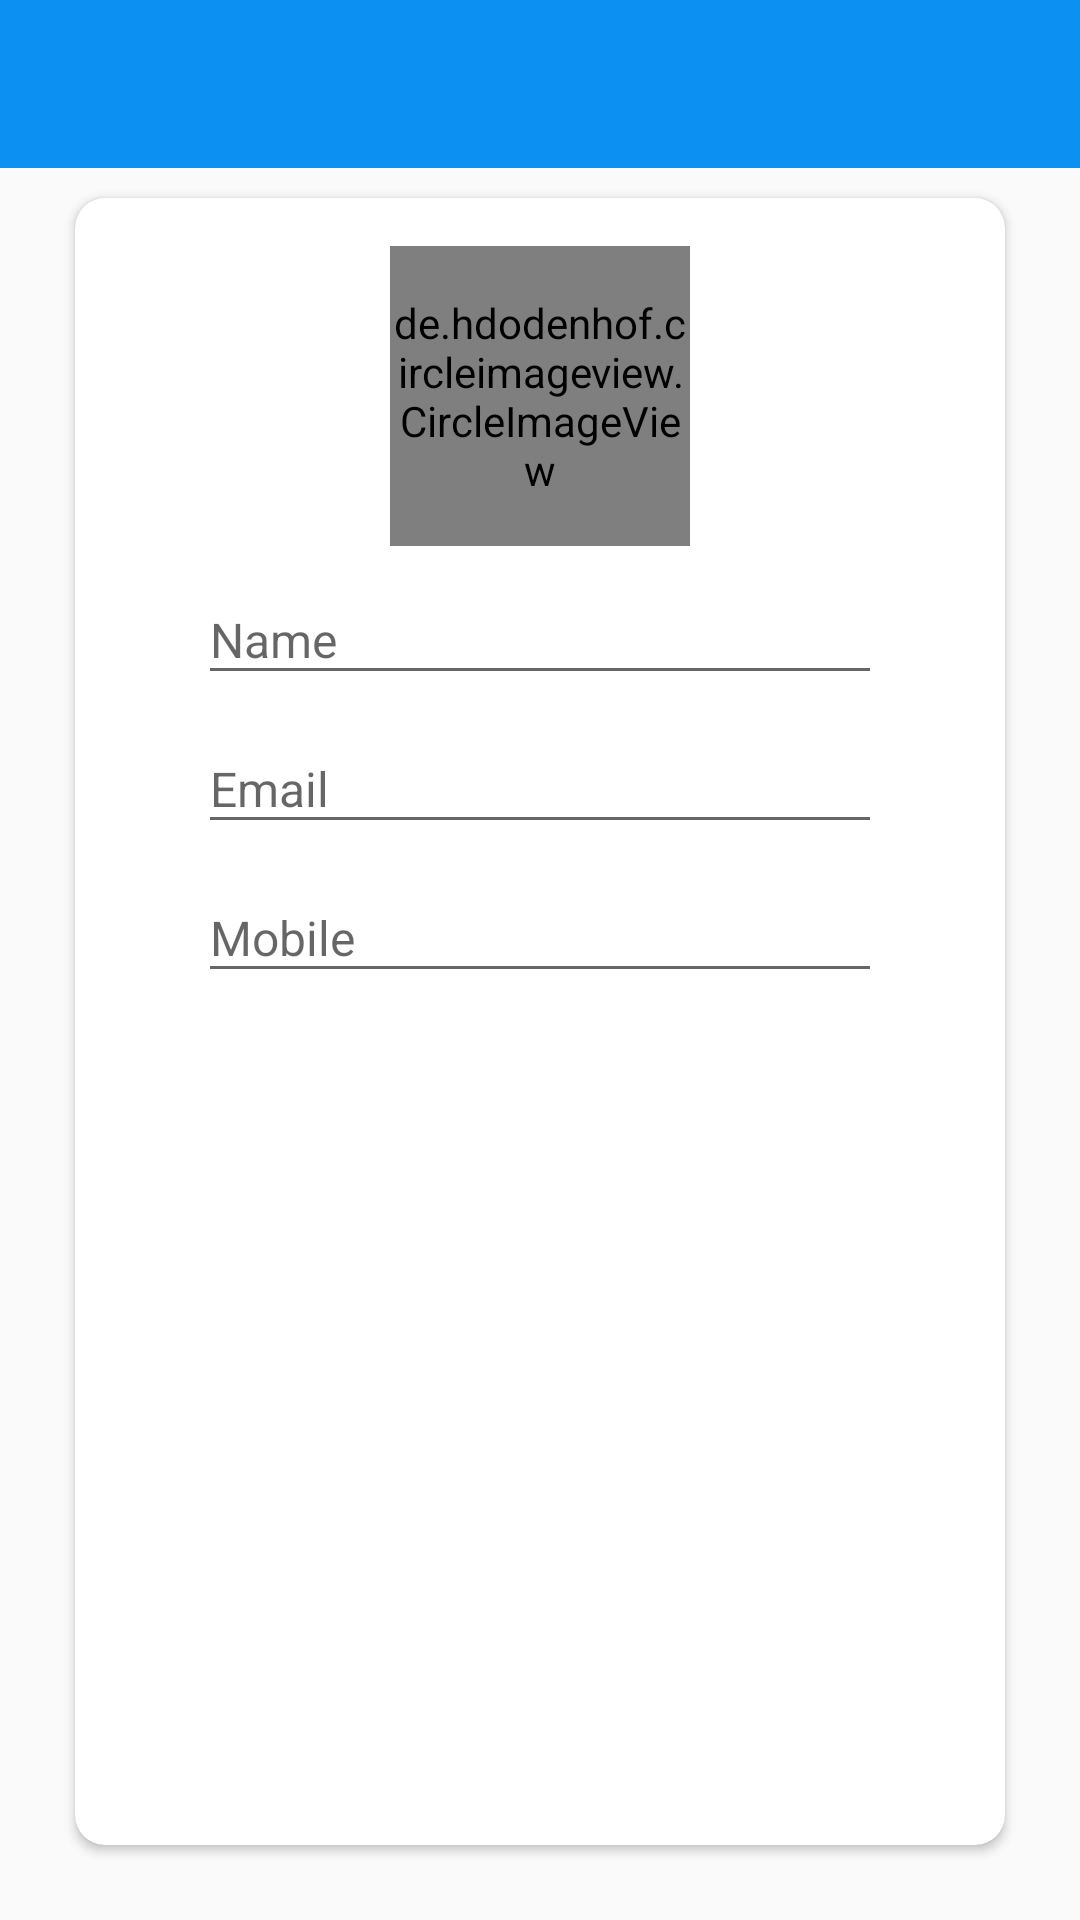

Write the Android layout XML for this screen, with the resource values it uses.
<!-- AndroidManifest.xml: activity theme AppTheme.NoActionBar -->
<!-- res/layout/activity_profile.xml -->
<?xml version="1.0" encoding="utf-8"?>
<LinearLayout xmlns:android="http://schemas.android.com/apk/res/android"
    xmlns:app="http://schemas.android.com/apk/res-auto"
    xmlns:tools="http://schemas.android.com/tools"
    android:layout_width="match_parent"
    android:layout_height="match_parent"
    tools:context=".activities.ProfileActivity"
    android:orientation="vertical">
    <com.google.android.material.appbar.AppBarLayout
        android:layout_width="match_parent"
        android:layout_height="wrap_content"
        android:theme="@style/AppTheme.AppBarOverlay">

        <androidx.appcompat.widget.Toolbar
            android:id="@+id/toolbar_my_profile"
            android:layout_width="match_parent"
            android:layout_height="?attr/actionBarSize"
            android:background="@color/colorPrimary"
            app:popupTheme="@style/AppTheme.PopupOverlay">

        </androidx.appcompat.widget.Toolbar>
    </com.google.android.material.appbar.AppBarLayout>
    <LinearLayout
        android:layout_width="match_parent"
        android:layout_height="match_parent"
        android:layout_gravity="center"
        android:background="@drawable/ic_background">

        <androidx.cardview.widget.CardView
            android:layout_width="match_parent"
            android:layout_height="match_parent"
            android:layout_marginStart="@dimen/authentication_screen_marginStartEnd"
            android:layout_marginBottom="25dp"
            android:layout_marginTop="10dp"
            android:layout_marginEnd="@dimen/authentication_screen_marginStartEnd"
            android:elevation="@dimen/card_view_elevation"
            app:cardCornerRadius="@dimen/card_view_corner_radius">

            <LinearLayout
                android:layout_width="match_parent"
                android:layout_height="wrap_content"
                android:orientation="vertical"
                android:padding="@dimen/card_view_layout_content_padding"
                android:gravity="center_horizontal">

                <de.hdodenhof.circleimageview.CircleImageView
                    android:id="@+id/ivUserImage"
                    android:src="@drawable/ic_user_place_holder"
                    android:layout_width="100dp"
                    android:layout_height="100dp"/>

                <com.google.android.material.textfield.TextInputLayout
                    android:layout_width="match_parent"
                    android:layout_height="wrap_content"
                    android:layout_marginStart="@dimen/authentication_screen_marginStartEnd"
                    android:layout_marginEnd="@dimen/authentication_screen_marginStartEnd">
                    <androidx.appcompat.widget.AppCompatEditText
                        android:id="@+id/etNameProfile"
                        android:layout_width="match_parent"
                        android:layout_height="wrap_content"
                        android:hint="Name"
                        android:inputType="textEmailAddress"
                        android:textSize="@dimen/et_text_size"/>
                </com.google.android.material.textfield.TextInputLayout>

                <com.google.android.material.textfield.TextInputLayout
                    android:layout_width="match_parent"
                    android:layout_height="wrap_content"
                    android:layout_marginStart="@dimen/authentication_screen_marginStartEnd"
                    android:layout_marginEnd="@dimen/authentication_screen_marginStartEnd">
                    <androidx.appcompat.widget.AppCompatEditText
                        android:id="@+id/etEmailProfile"
                        android:layout_width="match_parent"
                        android:layout_height="wrap_content"
                        android:focusableInTouchMode="false"
                        android:focusable="false"
                        android:hint="Email"
                        android:inputType="textEmailAddress"
                        android:textSize="@dimen/et_text_size"/>
                </com.google.android.material.textfield.TextInputLayout>

                <com.google.android.material.textfield.TextInputLayout
                    android:layout_width="match_parent"
                    android:layout_height="wrap_content"
                    android:layout_marginStart="@dimen/authentication_screen_marginStartEnd"
                    android:layout_marginEnd="@dimen/authentication_screen_marginStartEnd">
                    <androidx.appcompat.widget.AppCompatEditText
                        android:id="@+id/etMobileProfile"
                        android:layout_width="match_parent"
                        android:layout_height="wrap_content"
                        android:hint="Mobile"
                        android:inputType="phone"
                        android:textSize="@dimen/et_text_size"/>
                </com.google.android.material.textfield.TextInputLayout>

                <Button
                    android:id="@+id/btnUpdate"
                    android:layout_width="match_parent"
                    android:layout_height="wrap_content"
                    android:layout_gravity="center"
                    android:layout_marginStart="@dimen/btn_marginStartEnd"
                    android:layout_marginTop="@dimen/intro_screen_sign_up_btn_marginTop"
                    android:layout_marginEnd="@dimen/btn_marginStartEnd"
                    android:background="@drawable/shape_button_rounded"
                    android:foreground="?attr/selectableItemBackground"
                    android:gravity="center"
                    android:paddingTop="@dimen/btn_paddingTopBottom"
                    android:paddingBottom="@dimen/btn_paddingTopBottom"
                    android:text="UPDATE"
                    android:textColor="@color/white"
                    android:textSize="@dimen/btn_text_size"/>


            </LinearLayout>
        </androidx.cardview.widget.CardView>

    </LinearLayout>

</LinearLayout>
<!-- resources referenced by this layout -->
<resources>
  <color name="colorPrimary">#0C90F1</color>
  <color name="white">#FFFFFFFF</color>
  <dimen name="authentication_screen_marginStartEnd">25dp</dimen>
  <dimen name="btn_marginStartEnd">20dp</dimen>
  <dimen name="btn_paddingTopBottom">8dp</dimen>
  <dimen name="btn_text_size">18sp</dimen>
  <dimen name="card_view_corner_radius">10dp</dimen>
  <dimen name="card_view_elevation">10dp</dimen>
  <dimen name="card_view_layout_content_padding">16dp</dimen>
  <dimen name="et_text_size">16sp</dimen>
  <dimen name="intro_screen_sign_up_btn_marginTop">15dp</dimen>
  <style name="AppTheme.AppBarOverlay" parent="ThemeOverlay.AppCompat.Dark.ActionBar">
      </style>
  <style name="AppTheme.PopupOverlay" parent="ThemeOverlay.AppCompat.Light">
      </style>
  <style name="AppTheme.NoActionBar">
          <item name="windowActionBar">false</item>
          <item name="windowNoTitle">true</item>
      </style>
</resources>
